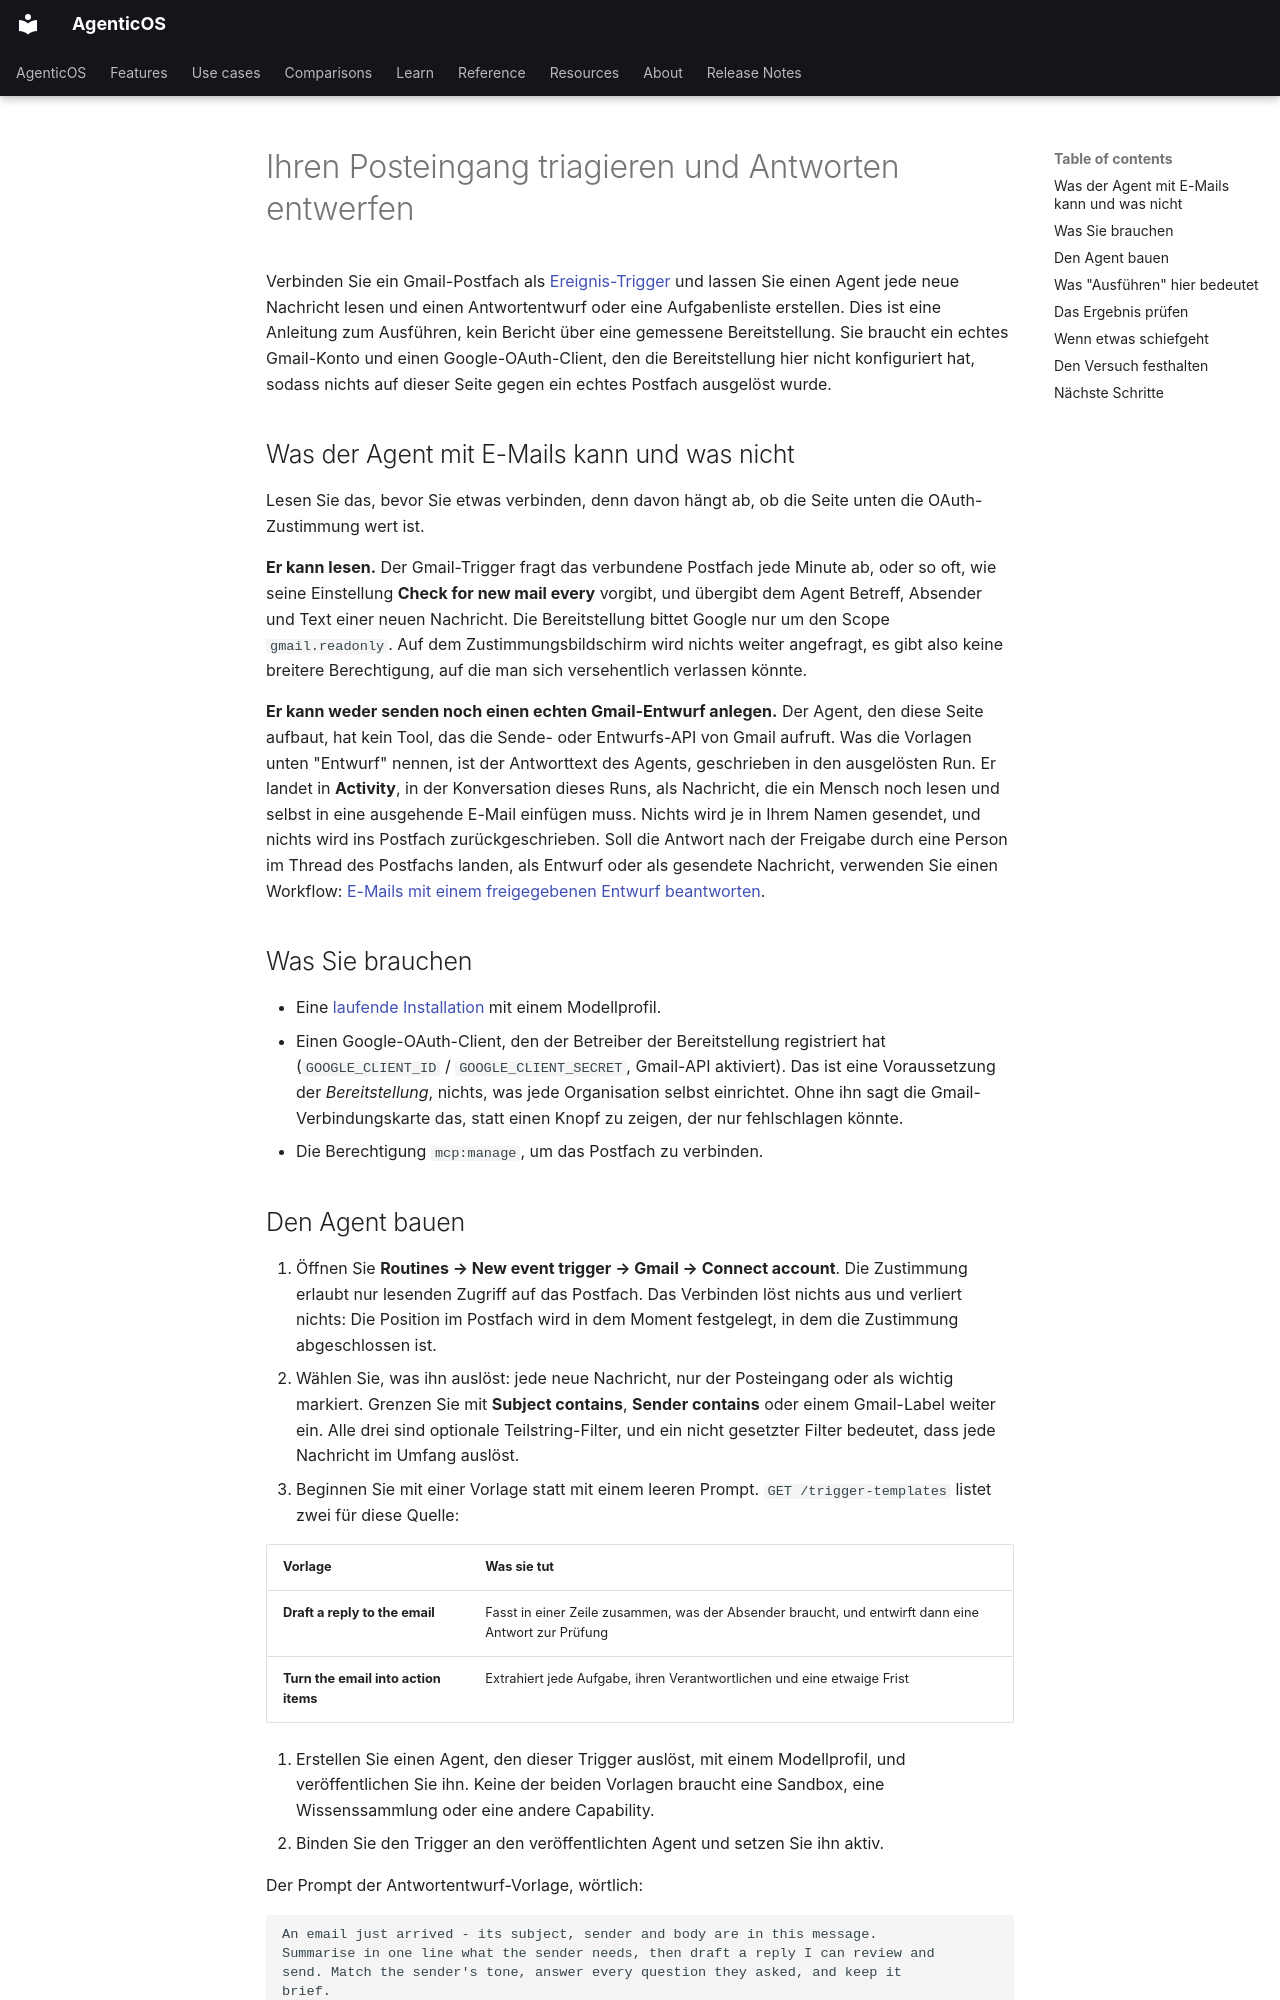

repository: vstorm-co/agenticos · page: howto/email-triage.de/index.html · generator: mkdocs

---
source_sha: "aa3007c21550"
title: "Ihren Posteingang triagieren und Antworten entwerfen"
description: "Verbinden Sie ein Postfach als abgefragten Ereignis-Trigger und lassen Sie einen Agent Antworten entwerfen oder Aufgaben extrahieren, ohne jemals etwas zu senden."
---

# Ihren Posteingang triagieren und Antworten entwerfen { #triage-your-inbox-and-draft-replies }

Verbinden Sie ein Gmail-Postfach als [Ereignis-Trigger](../triggers.md#gmail-1-minute-and-no-secret-anywhere) und lassen Sie einen Agent jede neue Nachricht lesen und einen Antwortentwurf oder eine Aufgabenliste erstellen. Dies ist eine Anleitung zum Ausführen, kein Bericht über eine gemessene Bereitstellung. Sie braucht ein echtes Gmail-Konto und einen Google-OAuth-Client, den die Bereitstellung hier nicht konfiguriert hat, sodass nichts auf dieser Seite gegen ein echtes Postfach ausgelöst wurde.

## Was der Agent mit E-Mails kann und was nicht { #what-the-agent-can-and-cannot-do-with-mail }

Lesen Sie das, bevor Sie etwas verbinden, denn davon hängt ab, ob die Seite unten die OAuth-Zustimmung wert ist.

**Er kann lesen.** Der Gmail-Trigger fragt das verbundene Postfach jede Minute ab, oder so oft, wie seine Einstellung **Check for new mail every** vorgibt, und übergibt dem Agent Betreff, Absender und Text einer neuen Nachricht. Die Bereitstellung bittet Google nur um den Scope `gmail.readonly`. Auf dem Zustimmungsbildschirm wird nichts weiter angefragt, es gibt also keine breitere Berechtigung, auf die man sich versehentlich verlassen könnte.

**Er kann weder senden noch einen echten Gmail-Entwurf anlegen.** Der Agent, den diese Seite aufbaut, hat kein Tool, das die Sende- oder Entwurfs-API von Gmail aufruft. Was die Vorlagen unten "Entwurf" nennen, ist der Antworttext des Agents, geschrieben in den ausgelösten Run. Er landet in **Activity**, in der Konversation dieses Runs, als Nachricht, die ein Mensch noch lesen und selbst in eine ausgehende E-Mail einfügen muss. Nichts wird je in Ihrem Namen gesendet, und nichts wird ins Postfach zurückgeschrieben. Soll die Antwort nach der Freigabe durch eine Person im Thread des Postfachs landen, als Entwurf oder als gesendete Nachricht, verwenden Sie einen Workflow: [E-Mails mit einem freigegebenen Entwurf beantworten](answer-mail-with-approved-draft.md).

## Was Sie brauchen { #what-you-need }

- Eine [laufende Installation](../install.md) mit einem Modellprofil.
- Einen Google-OAuth-Client, den der Betreiber der Bereitstellung registriert hat (`GOOGLE_CLIENT_ID` / `GOOGLE_CLIENT_SECRET`, Gmail-API aktiviert). Das ist eine Voraussetzung der *Bereitstellung*, nichts, was jede Organisation selbst einrichtet. Ohne ihn sagt die Gmail-Verbindungskarte das, statt einen Knopf zu zeigen, der nur fehlschlagen könnte.
- Die Berechtigung `mcp:manage`, um das Postfach zu verbinden.
